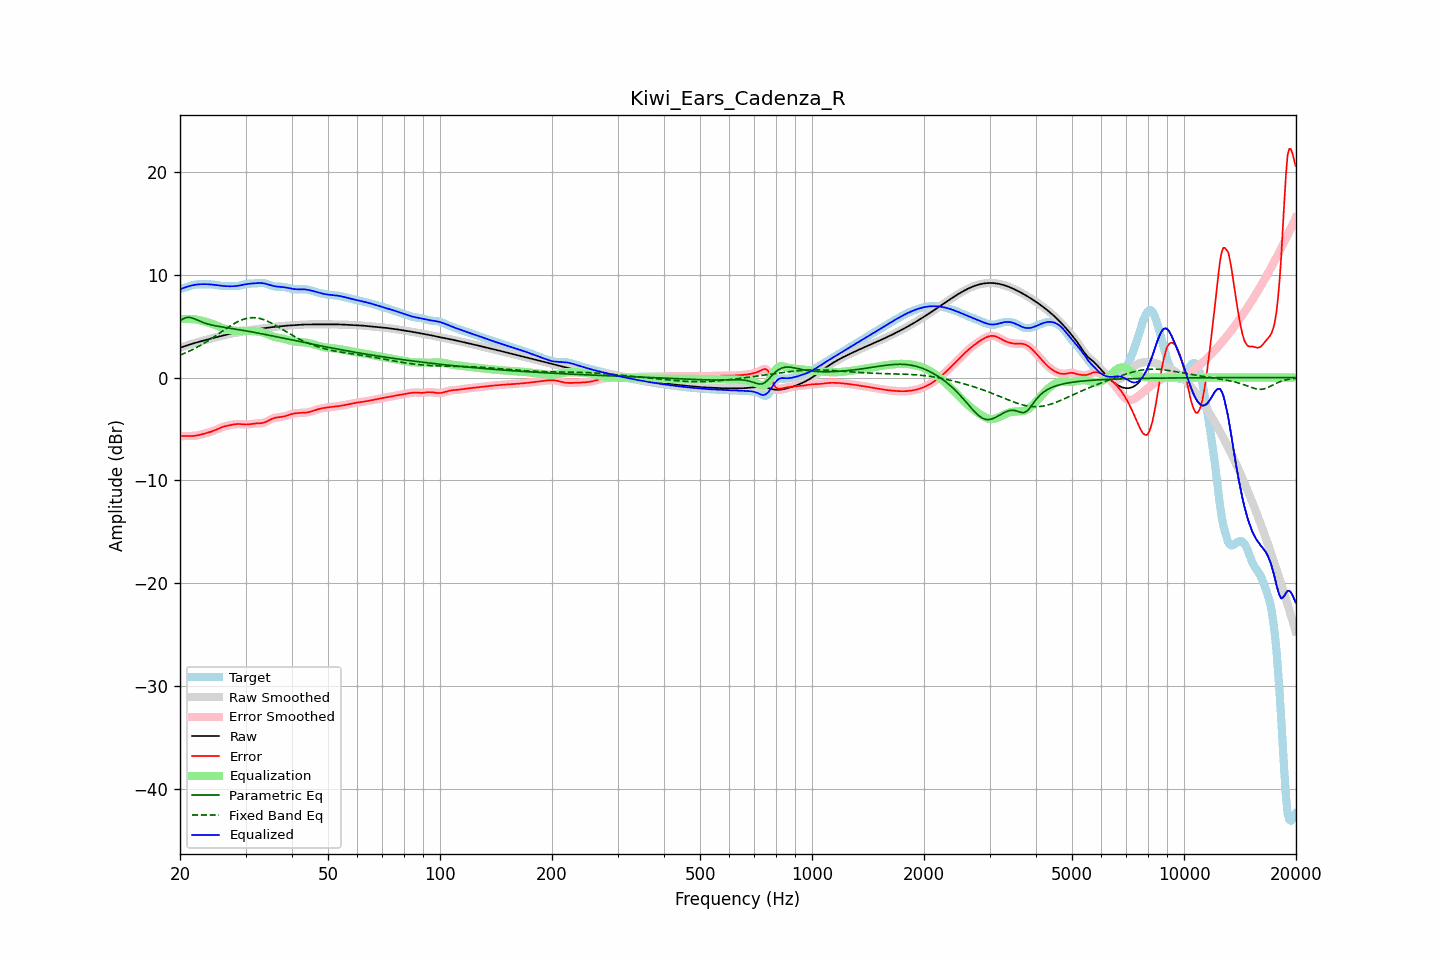

Data behind this chart, as committed beside it:
frequency, raw, error, smoothed, error_smoothed, equalization, parametric_eq, fixed_band_eq, equalized_raw, equalized_smoothed, target
20.00, 2.89, -5.69, 2.89, -5.69, 5.67, 5.54, 2.17, 8.56, 8.56, 8.58
20.20, 2.95, -5.69, 2.95, -5.69, 5.68, 5.63, 2.23, 8.63, 8.63, 8.63
20.40, 3.00, -5.68, 3.00, -5.68, 5.69, 5.71, 2.30, 8.69, 8.69, 8.68
20.61, 3.05, -5.68, 3.05, -5.68, 5.70, 5.77, 2.37, 8.75, 8.75, 8.74
20.81, 3.11, -5.68, 3.11, -5.68, 5.70, 5.83, 2.43, 8.80, 8.80, 8.79
21.02, 3.16, -5.68, 3.16, -5.68, 5.69, 5.84, 2.51, 8.85, 8.85, 8.84
21.23, 3.21, -5.68, 3.21, -5.68, 5.69, 5.85, 2.58, 8.90, 8.89, 8.89
21.44, 3.25, -5.68, 3.25, -5.68, 5.68, 5.81, 2.66, 8.93, 8.93, 8.94
21.66, 3.30, -5.67, 3.30, -5.67, 5.67, 5.77, 2.73, 8.97, 8.97, 8.98
21.87, 3.35, -5.66, 3.35, -5.66, 5.66, 5.70, 2.81, 9.00, 9.00, 9.01
22.09, 3.39, -5.64, 3.39, -5.64, 5.64, 5.64, 2.89, 9.03, 9.03, 9.03
22.31, 3.44, -5.61, 3.44, -5.61, 5.61, 5.57, 2.98, 9.05, 9.05, 9.05
22.54, 3.48, -5.58, 3.48, -5.58, 5.58, 5.49, 3.06, 9.06, 9.06, 9.06
22.76, 3.52, -5.54, 3.52, -5.54, 5.54, 5.43, 3.15, 9.07, 9.07, 9.07
22.99, 3.57, -5.50, 3.57, -5.50, 5.50, 5.36, 3.24, 9.07, 9.07, 9.07
23.22, 3.61, -5.46, 3.61, -5.46, 5.46, 5.31, 3.34, 9.07, 9.07, 9.07
23.45, 3.65, -5.41, 3.65, -5.41, 5.42, 5.26, 3.43, 9.07, 9.07, 9.06
23.69, 3.69, -5.37, 3.69, -5.37, 5.37, 5.21, 3.53, 9.07, 9.06, 9.06
23.92, 3.73, -5.32, 3.73, -5.32, 5.32, 5.17, 3.63, 9.06, 9.06, 9.06
24.16, 3.77, -5.28, 3.77, -5.28, 5.27, 5.13, 3.73, 9.04, 9.04, 9.05
24.40, 3.81, -5.22, 3.81, -5.22, 5.21, 5.09, 3.83, 9.03, 9.03, 9.04
24.65, 3.85, -5.17, 3.85, -5.16, 5.15, 5.06, 3.93, 9.01, 9.01, 9.02
24.89, 3.89, -5.10, 3.89, -5.10, 5.09, 5.03, 4.04, 8.99, 8.99, 9.00
25.14, 3.94, -5.03, 3.94, -5.03, 5.03, 5.00, 4.14, 8.96, 8.96, 8.97
25.39, 3.98, -4.96, 3.98, -4.96, 4.96, 4.97, 4.25, 8.94, 8.94, 8.94
25.65, 4.02, -4.89, 4.02, -4.89, 4.90, 4.94, 4.36, 8.92, 8.92, 8.91
25.91, 4.06, -4.83, 4.06, -4.83, 4.84, 4.92, 4.46, 8.90, 8.90, 8.89
26.16, 4.10, -4.78, 4.10, -4.78, 4.79, 4.89, 4.57, 8.89, 8.89, 8.88
26.43, 4.14, -4.73, 4.14, -4.73, 4.74, 4.87, 4.67, 8.88, 8.88, 8.88
26.69, 4.18, -4.70, 4.18, -4.70, 4.70, 4.84, 4.78, 8.87, 8.87, 8.88
26.96, 4.21, -4.66, 4.21, -4.66, 4.66, 4.82, 4.88, 8.87, 8.87, 8.88
27.23, 4.24, -4.63, 4.24, -4.63, 4.62, 4.79, 4.98, 8.87, 8.87, 8.88
27.50, 4.27, -4.60, 4.27, -4.60, 4.59, 4.77, 5.08, 8.86, 8.86, 8.87
27.77, 4.30, -4.57, 4.30, -4.57, 4.56, 4.74, 5.17, 8.87, 8.87, 8.87
28.05, 4.33, -4.54, 4.33, -4.54, 4.55, 4.72, 5.27, 8.88, 8.88, 8.87
28.33, 4.36, -4.52, 4.36, -4.52, 4.53, 4.69, 5.35, 8.89, 8.89, 8.88
28.62, 4.38, -4.51, 4.38, -4.51, 4.53, 4.67, 5.43, 8.91, 8.91, 8.90
28.90, 4.41, -4.52, 4.41, -4.52, 4.53, 4.64, 5.50, 8.94, 8.94, 8.93
29.19, 4.44, -4.53, 4.44, -4.53, 4.53, 4.62, 5.57, 8.97, 8.97, 8.97
29.48, 4.47, -4.55, 4.47, -4.54, 4.54, 4.59, 5.63, 9.01, 9.01, 9.01
29.78, 4.50, -4.56, 4.50, -4.56, 4.54, 4.56, 5.69, 9.04, 9.04, 9.05
30.08, 4.52, -4.56, 4.52, -4.56, 4.55, 4.54, 5.73, 9.07, 9.07, 9.09
30.38, 4.55, -4.56, 4.55, -4.56, 4.54, 4.51, 5.77, 9.09, 9.09, 9.11
30.68, 4.58, -4.54, 4.58, -4.54, 4.53, 4.48, 5.79, 9.11, 9.11, 9.12
30.99, 4.60, -4.52, 4.60, -4.52, 4.52, 4.45, 5.81, 9.13, 9.13, 9.13
31.30, 4.63, -4.50, 4.63, -4.50, 4.51, 4.42, 5.82, 9.14, 9.14, 9.13
31.61, 4.66, -4.48, 4.66, -4.48, 4.50, 4.40, 5.82, 9.15, 9.15, 9.13
31.93, 4.68, -4.46, 4.68, -4.47, 4.48, 4.37, 5.81, 9.16, 9.16, 9.14
32.24, 4.70, -4.46, 4.70, -4.46, 4.47, 4.34, 5.79, 9.17, 9.18, 9.16
32.57, 4.73, -4.45, 4.73, -4.45, 4.45, 4.31, 5.76, 9.18, 9.18, 9.18
32.89, 4.75, -4.44, 4.75, -4.44, 4.43, 4.28, 5.73, 9.18, 9.18, 9.19
33.22, 4.77, -4.42, 4.77, -4.42, 4.40, 4.25, 5.68, 9.17, 9.17, 9.19
33.55, 4.79, -4.39, 4.79, -4.39, 4.36, 4.22, 5.63, 9.15, 9.15, 9.18
33.89, 4.81, -4.34, 4.81, -4.34, 4.31, 4.19, 5.57, 9.12, 9.12, 9.15
34.23, 4.83, -4.27, 4.83, -4.27, 4.25, 4.16, 5.50, 9.08, 9.08, 9.10
34.57, 4.85, -4.19, 4.85, -4.19, 4.18, 4.13, 5.43, 9.04, 9.04, 9.04
34.92, 4.87, -4.10, 4.87, -4.10, 4.11, 4.09, 5.36, 8.99, 8.99, 8.97
35.27, 4.89, -4.02, 4.89, -4.03, 4.05, 4.06, 5.28, 8.94, 8.94, 8.92
35.62, 4.91, -3.96, 4.91, -3.96, 3.99, 4.03, 5.19, 8.90, 8.90, 8.87
35.97, 4.93, -3.91, 4.93, -3.92, 3.94, 4.00, 5.11, 8.87, 8.87, 8.84
... 635 more rows
